The GitHub repository Nishmaa93/Thesis_Ehr_Model contains a labelled image folder "preprocessed" with 4 categories: COVID-19, normal, pneumonia, turberculosis. Examples follow, each with its label.

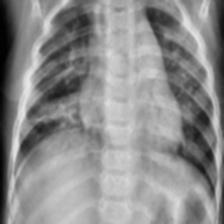
Label: pneumonia

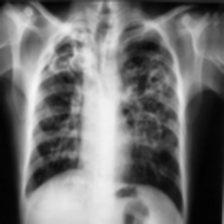
Label: turberculosis

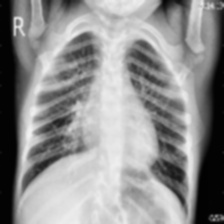
Label: pneumonia

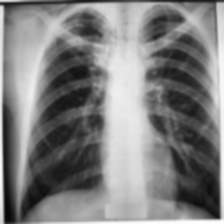
Label: turberculosis

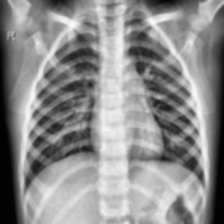
Label: normal

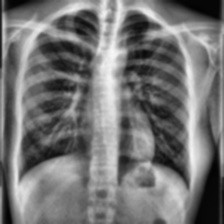
Label: COVID-19
